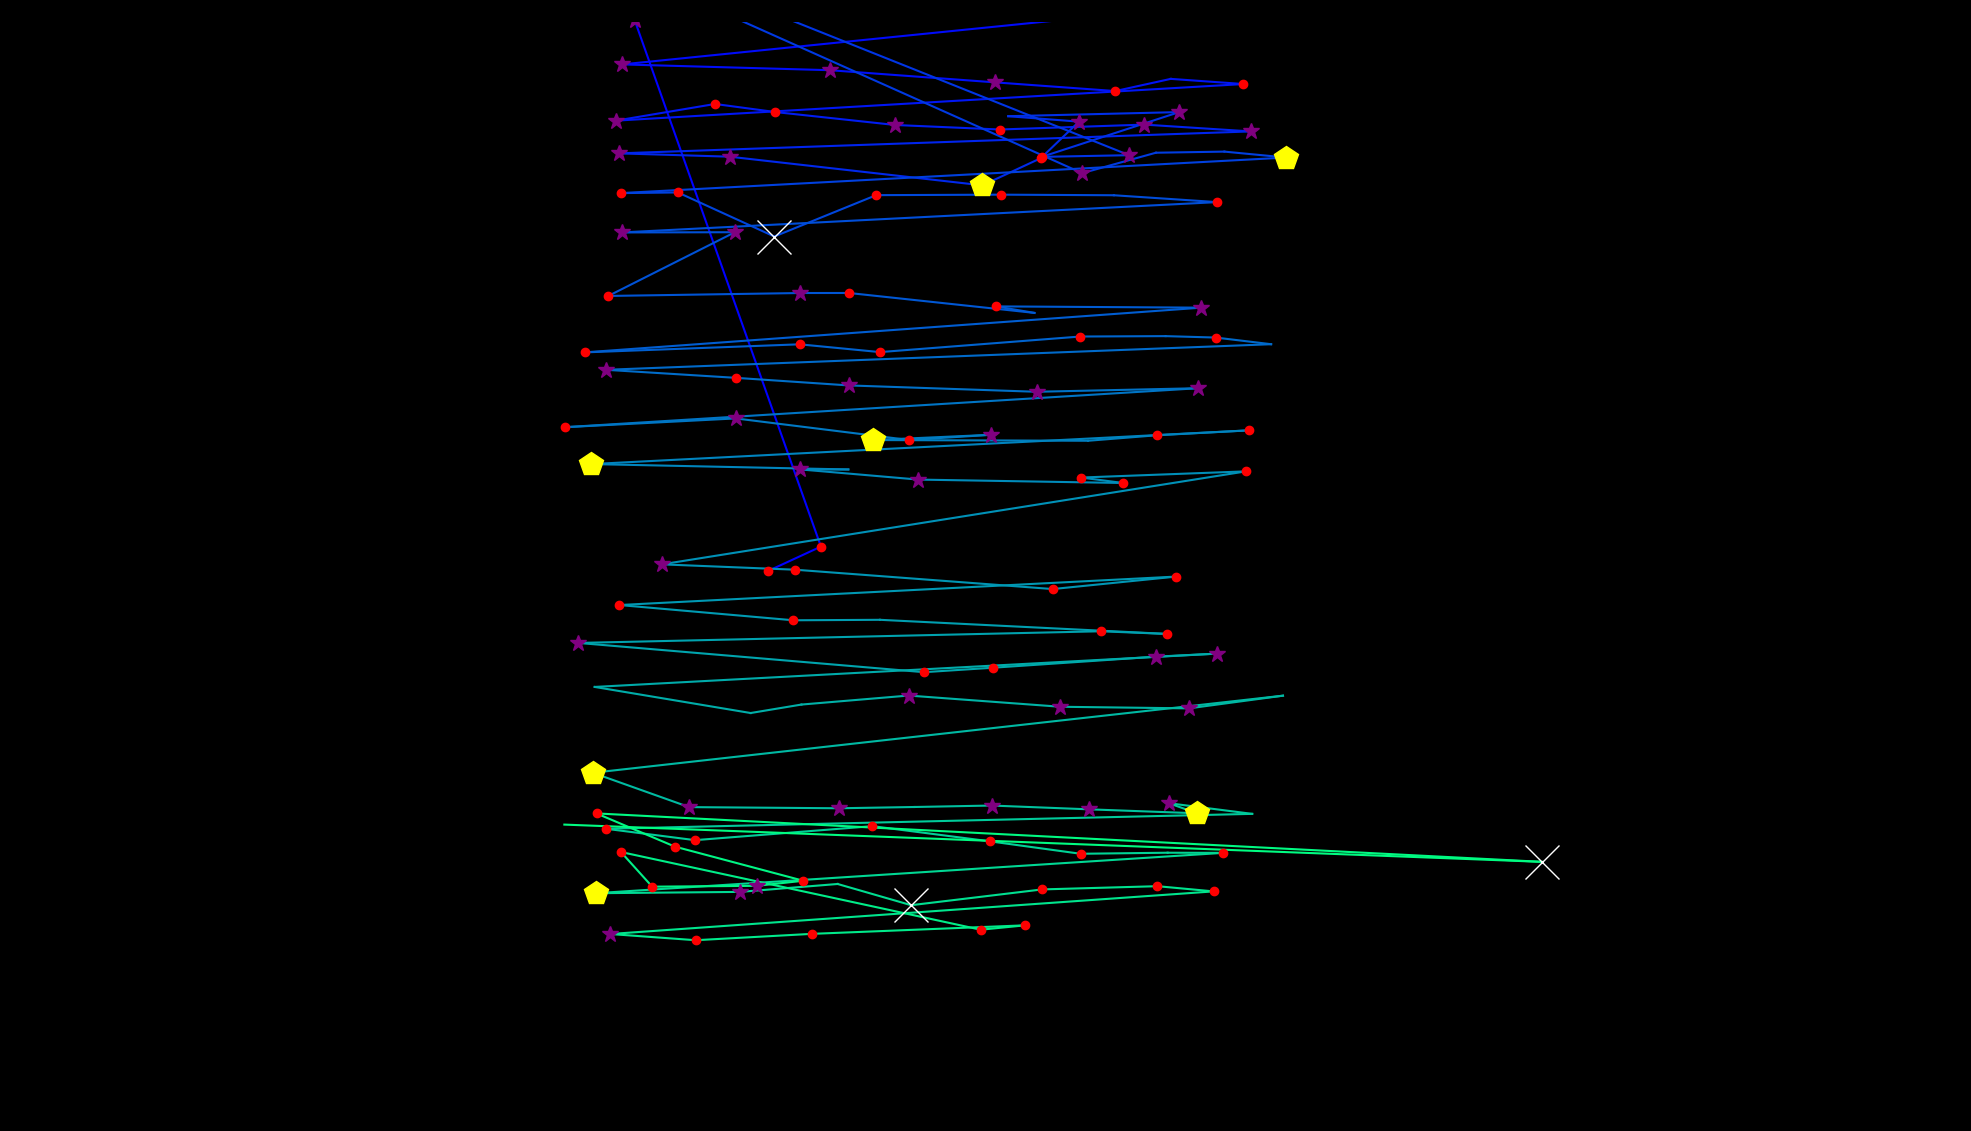

Values plotted in this chart, from the file beside it:
fixation_id, timestamp, avg_gaze_x, avg_gaze_y, duration
0.0, 12.05, 997.9, 727.5, 120.5
1.0, 192.8, 1066, 759, 120.5
2.0, 590.5, 824, 1443, 373.6
3.0, 1000, 956.1, 1450, 120.5
4.0, 1277, 1206, 1450, 385.7
5.0, 1687, 1311, 1452, 361.6
6.0, 2097, 1461, 1451, 216.9
7.0, 2434, 807.8, 1385, 313.3
8.0, 2784, 1077, 1378, 313.3
9.0, 3230, 1292, 1362, 277.2
10.0, 3616, 1448, 1351, 132.6
11.0, 3845, 1520, 1366, 96.41
12.0, 3965, 1615, 1360, 156.7
13.0, 4266, 800.1, 1312, 277.2
14.0, 4568, 928.6, 1334, 156.7
15.0, 4748, 1007, 1323, 156.7
16.0, 4989, 1162, 1307, 301.3
17.0, 5327, 1298, 1301, 132.6
18.0, 5544, 1486, 1307, 337.5
19.0, 5954, 1624, 1298, 337.5
20.0, 6375, 803.8, 1270, 265.1
21.0, 6677, 947.4, 1265, 337.5
22.0, 7135, 1276, 1228, 421.8
23.0, 7605, 1352, 1263, 156.7
24.0, 7798, 1401, 1311, 349.5
25.0, 8171, 1309, 1318, 108.5
26.0, 8304, 1531, 1323, 253.1
27.0, 8798, 1353, 1265, 204.9
28.0, 9051, 1466, 1267, 337.5
29.0, 9545, 981.8, 1461, 132.6
30.0, 9702, 909.1, 1466, 216.9
31.0, 10039, 1405, 1244, 373.6
32.0, 10461, 1501, 1270, 108.5
33.0, 10618, 1590, 1272, 96.41
34.0, 10738, 1671, 1264, 482.1
35.0, 11317, 806, 1218, 216.9
36.0, 11558, 880.3, 1219, 192.8
37.0, 11799, 1006, 1162, 626.7
38.0, 12486, 1138, 1215, 241
39.0, 12787, 1300, 1216, 229
40.0, 13052, 1447, 1215, 108.5
41.0, 13209, 1581, 1206, 180.8
42.0, 13486, 807.2, 1167, 313.3
43.0, 13823, 954.4, 1167, 253.1
44.0, 14149, 790, 1084, 241
45.0, 14462, 1039, 1088, 265.1
46.0, 14751, 1102, 1088, 132.6
47.0, 14956, 1343, 1062, 96.41
48.0, 15077, 1293, 1071, 144.6
49.0, 15294, 1560, 1069, 277.2
50.0, 15776, 759.6, 1011, 229
51.0, 16186, 1038, 1022, 241
52.0, 16535, 1143, 1012, 216.9
53.0, 16824, 1403, 1032, 168.7
54.0, 17041, 1514, 1032, 108.5
55.0, 17174, 1579, 1030, 168.7
56.0, 17367, 1651, 1022, 96.41
57.0, 17535, 787, 988.6, 289.2
58.0, 17861, 955.8, 978.1, 144.6
59.0, 18054, 1102, 968.3, 277.2
... 74 more rows
